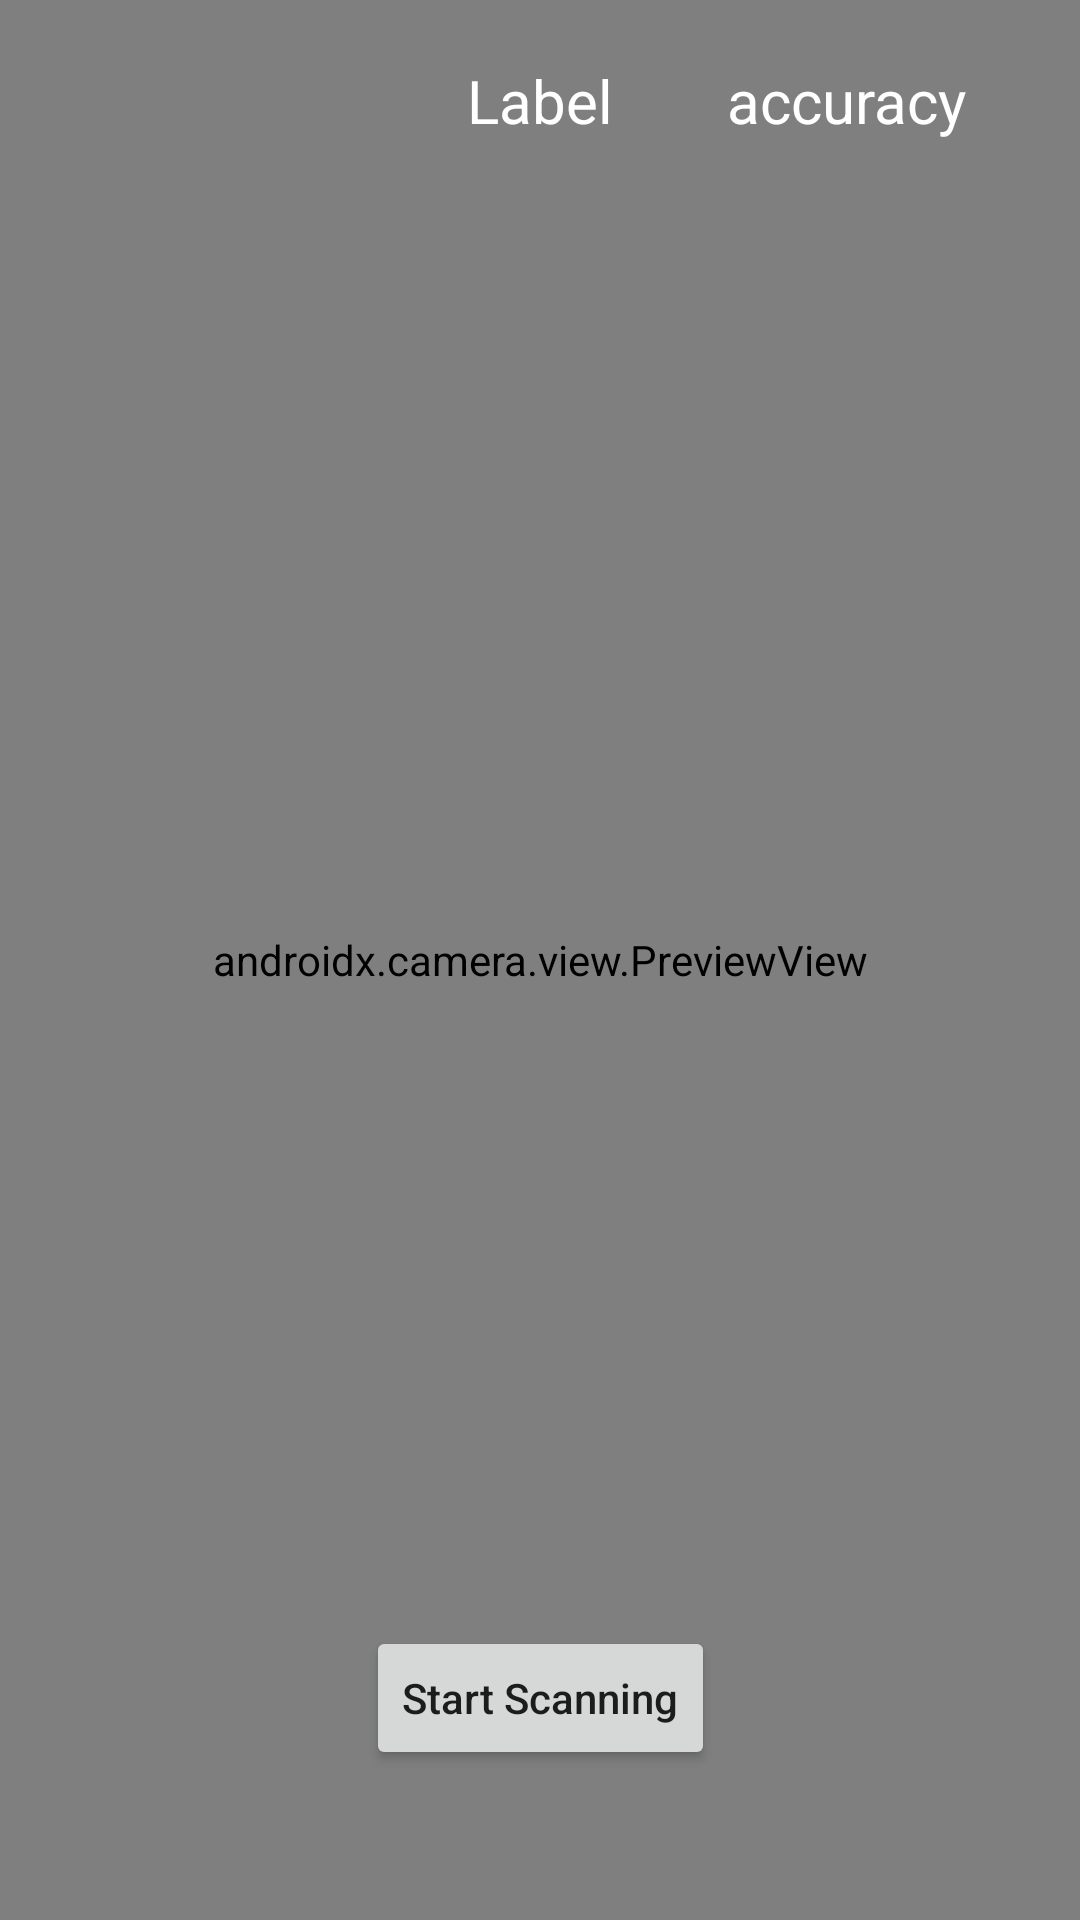

Write the Android layout XML for this screen, with the resource values it uses.
<!-- AndroidManifest.xml: application theme Theme.Lenzz -->
<!-- res/layout/activity_image_labeling.xml -->
<?xml version="1.0" encoding="utf-8"?>
<androidx.constraintlayout.widget.ConstraintLayout xmlns:android="http://schemas.android.com/apk/res/android"
    xmlns:app="http://schemas.android.com/apk/res-auto"
    xmlns:tools="http://schemas.android.com/tools"
    android:layout_width="match_parent"
    android:layout_height="match_parent"
    tools:context=".imageLabeler.ImageLabelingActivity">

    <androidx.camera.view.PreviewView
        android:id="@+id/viewFinder"
        android:layout_width="match_parent"
        android:layout_height="match_parent">

    </androidx.camera.view.PreviewView>




    <Button
        android:id="@+id/btnTakePhoto"
        android:layout_width="wrap_content"
        android:layout_height="wrap_content"
        android:text="Start Scanning"
        android:textAllCaps="false"
        android:clickable="true"
        app:layout_constraintBottom_toBottomOf="parent"
        app:layout_constraintStart_toStartOf="parent"
        app:layout_constraintEnd_toEndOf="parent"
        android:layout_marginBottom="50dp" />

    <TextView
        android:id="@+id/tvLabel"
        android:layout_width="wrap_content"
        android:layout_height="wrap_content"
        app:layout_constraintTop_toTopOf="parent"
        app:layout_constraintRight_toRightOf="parent"
        app:layout_constraintLeft_toLeftOf="parent"
        android:layout_marginTop="20dp"
        android:textColor="@color/white"
        android:textSize="20sp"
        android:text="Label" />
    <TextView
        android:id="@+id/tvLabelAcc"
        android:layout_width="wrap_content"
        android:layout_height="wrap_content"
        app:layout_constraintTop_toTopOf="parent"
        app:layout_constraintRight_toRightOf="parent"
        app:layout_constraintLeft_toRightOf="@id/tvLabel"
        android:layout_marginTop="20dp"
        android:textColor="@color/white"
        android:textSize="20sp"
        android:text="accuracy" />


        <ProgressBar
            android:id="@+id/ProgressBar"
            style="?android:attr/progressBarStyle"
            android:layout_width="wrap_content"
            android:layout_height="wrap_content"
            app:layout_constraintStart_toStartOf="parent"
            app:layout_constraintEnd_toEndOf="parent"
            app:layout_constraintBottom_toBottomOf="parent"
            android:layout_marginBottom="10dp"
            android:visibility="gone"
            />

        <androidx.recyclerview.widget.RecyclerView

            android:id="@+id/recyclerView"
            android:layout_width="match_parent"
            android:layout_height="wrap_content"
            android:orientation="horizontal"
            app:layoutManager="androidx.recyclerview.widget.LinearLayoutManager"
            app:layout_constraintEnd_toEndOf="parent"
            app:layout_constraintStart_toStartOf="parent"
            app:layout_constraintBottom_toBottomOf="parent" />




</androidx.constraintlayout.widget.ConstraintLayout>
<!-- resources referenced by this layout -->
<resources>
  <color name="white">#FFFFFFFF</color>
  <style name="Theme.Lenzz" parent="Theme.MaterialComponents.DayNight.NoActionBar">
          
          <item name="colorPrimary">@color/purple_500</item>
          <item name="colorPrimaryVariant">@color/purple_700</item>
          <item name="colorOnPrimary">@color/white</item>
          
          <item name="colorSecondary">#62AFF3</item>
          <item name="colorSecondaryVariant">@color/teal_700</item>
          <item name="colorOnSecondary">@color/black</item>
          
          <item name="android:statusBarColor">?attr/colorPrimaryVariant</item>
          
      </style>
  <color name="purple_500">#FF6200EE</color>
  <color name="purple_700">#FF3700B3</color>
  <color name="teal_700">#FF018786</color>
  <color name="black">#FF000000</color>
</resources>
